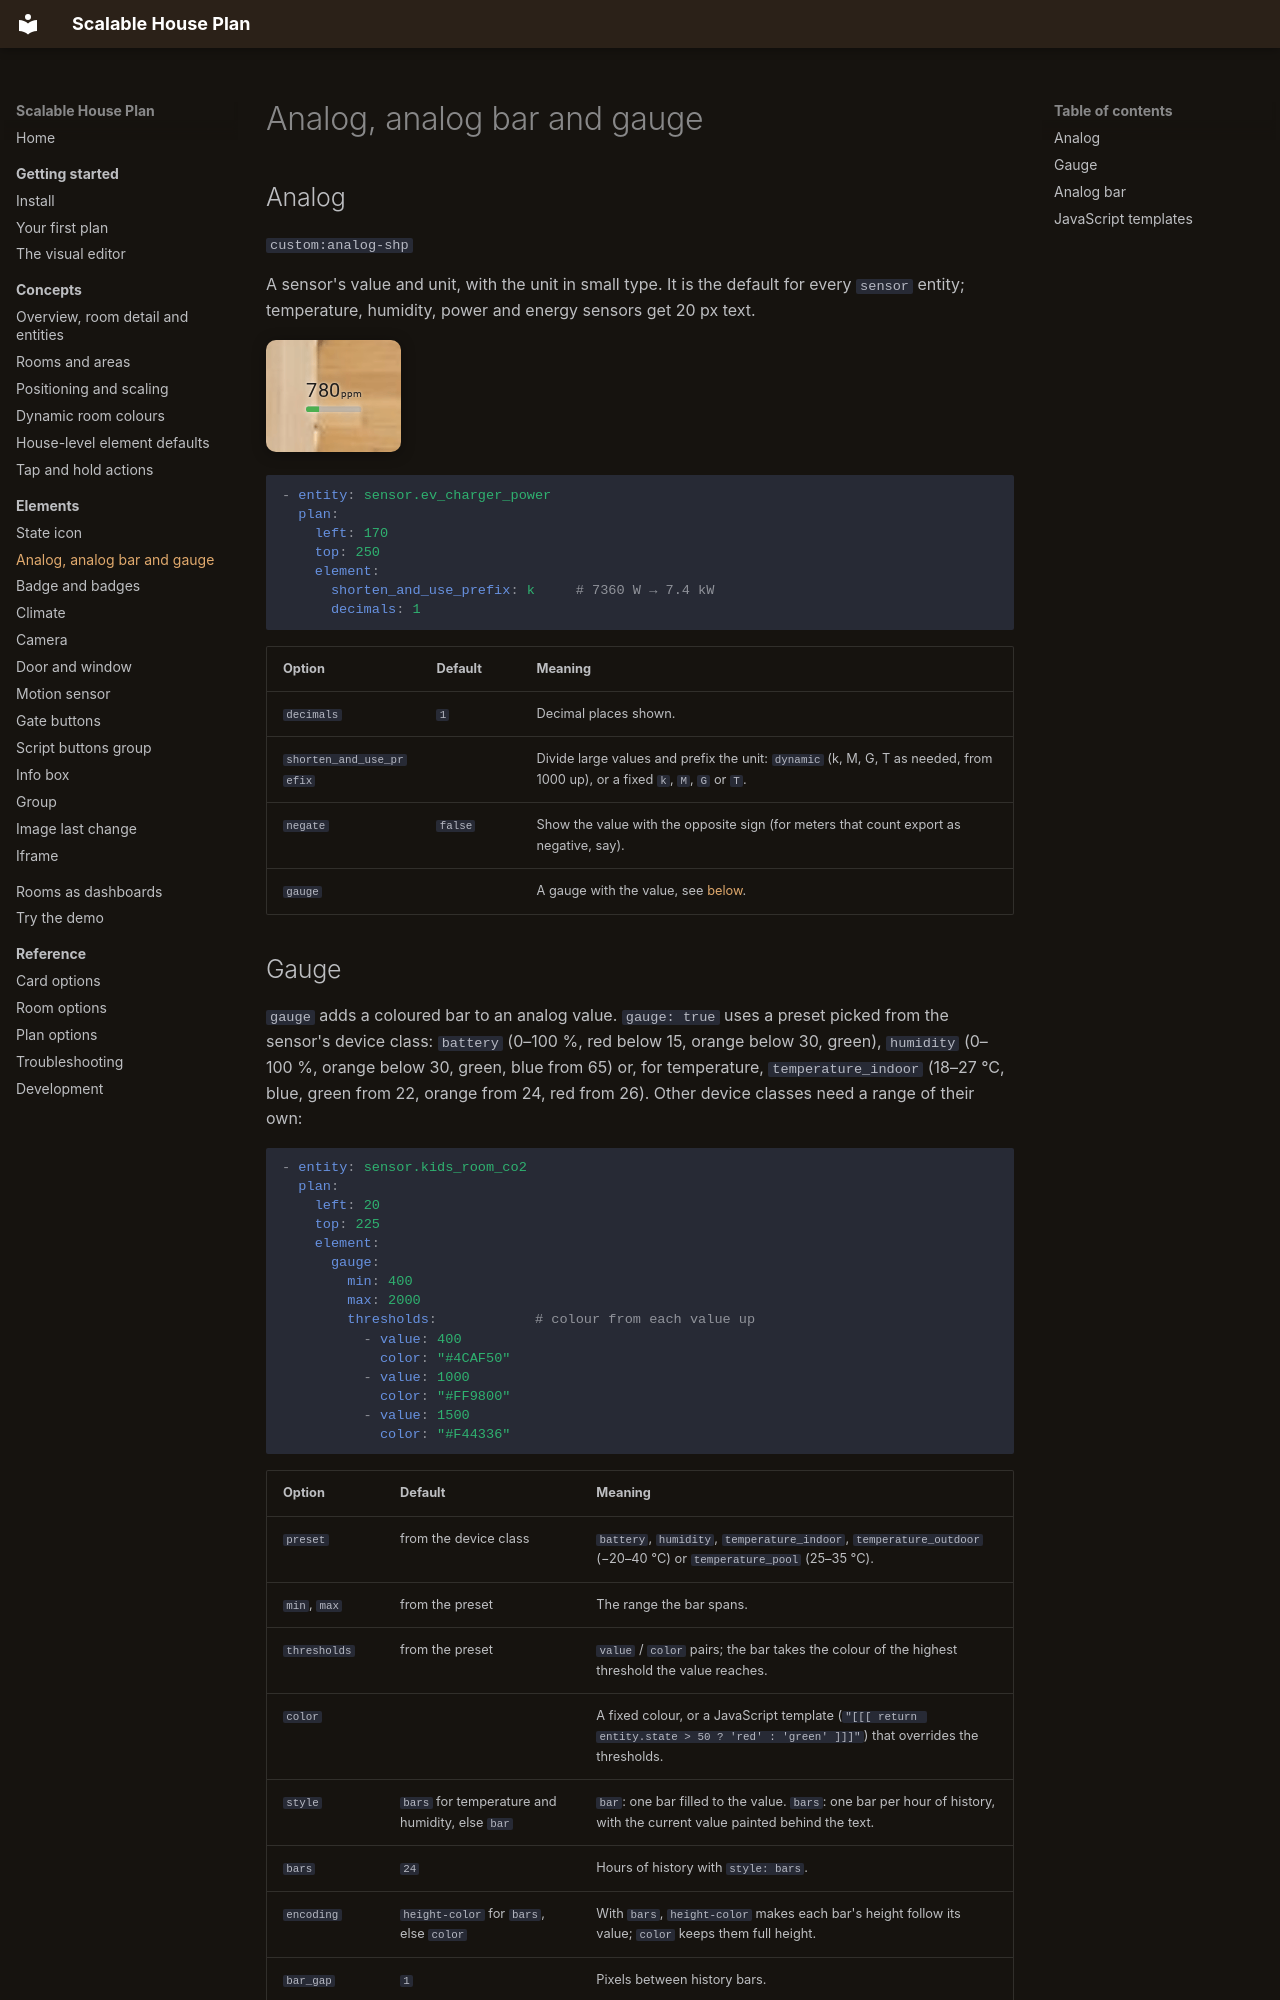

repository: Scarfsail/hass-scalable-house-plan · page: elements/analog/index.html · generator: mkdocs

# Analog, analog bar and gauge

## Analog

`custom:analog-shp`

A sensor's value and unit, with the unit in small type. It is the default for every `sensor` entity; temperature, humidity, power and energy sensors get 20 px text.

![CO₂ in the kids' room with a gauge](../assets/images/el-analog.png){ .shot }

```yaml
- entity: sensor.ev_charger_power
  plan:
    left: 170
    top: 250
    element:
      shorten_and_use_prefix: k     # 7360 W → 7.4 kW
      decimals: 1
```

| Option | Default | Meaning |
| --- | --- | --- |
| `decimals` | `1` | Decimal places shown. |
| `shorten_and_use_prefix` | | Divide large values and prefix the unit: `dynamic` (k, M, G, T as needed, from 1000 up), or a fixed `k`, `M`, `G` or `T`. |
| `negate` | `false` | Show the value with the opposite sign (for meters that count export as negative, say). |
| `gauge` | | A gauge with the value, see [below](#gauge). |
